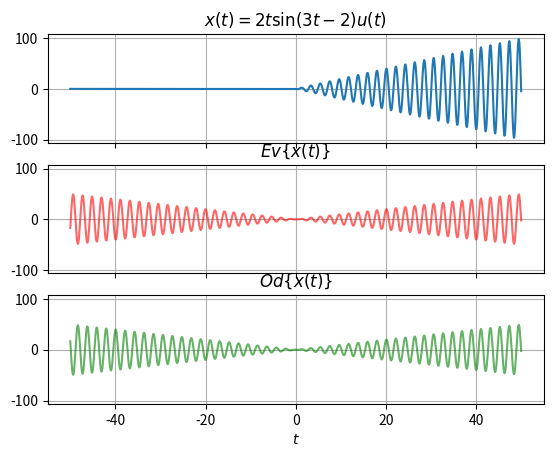

Write Python code to recreate this figure.
# -*- coding: utf-8 -*-
"""
Created on Tue Apr 15 20:18:07 2014

[redacted]
"""
import matplotlib.pyplot as plt
import numpy as np


#Define time
t = np.arange(-50,50,.1,dtype=np.float64)

#Define functions
ut = lambda t: 1 if t >= 0 else 0
xt = lambda t: 2*t*np.sin(3*t - 2)*ut(t)

#Define signals
x1 = [xt(a) for a in t]
ev = [(xt(a)+xt(-a))/2 for a in t]
od = [(xt(a)-xt(-a))/2 for a in t]

#Setup figure.
f, (ax1, ax2, ax3) = plt.subplots(3, sharex=True, sharey=True)
#Plot x(t)

lx1, = ax1.plot(t, x1)

#Plot Even and Odd components
lev, = ax2.plot(t, ev, 'r-', alpha=0.6)
lod, = ax3.plot(t, od, 'g-', alpha=0.6)

#Add legend and stuff...
ax1.set_title(r"$x(t) = 2 t \sin(3t-2) u(t)$")
ax2.set_title(r"$Ev\{x(t)\}$")
ax3.set_title(r"$Od\{x(t)\}$")
plt.xlabel(r"$t$")

ax1.grid(True)
ax2.grid(True)
ax3.grid(True)
plt.show()